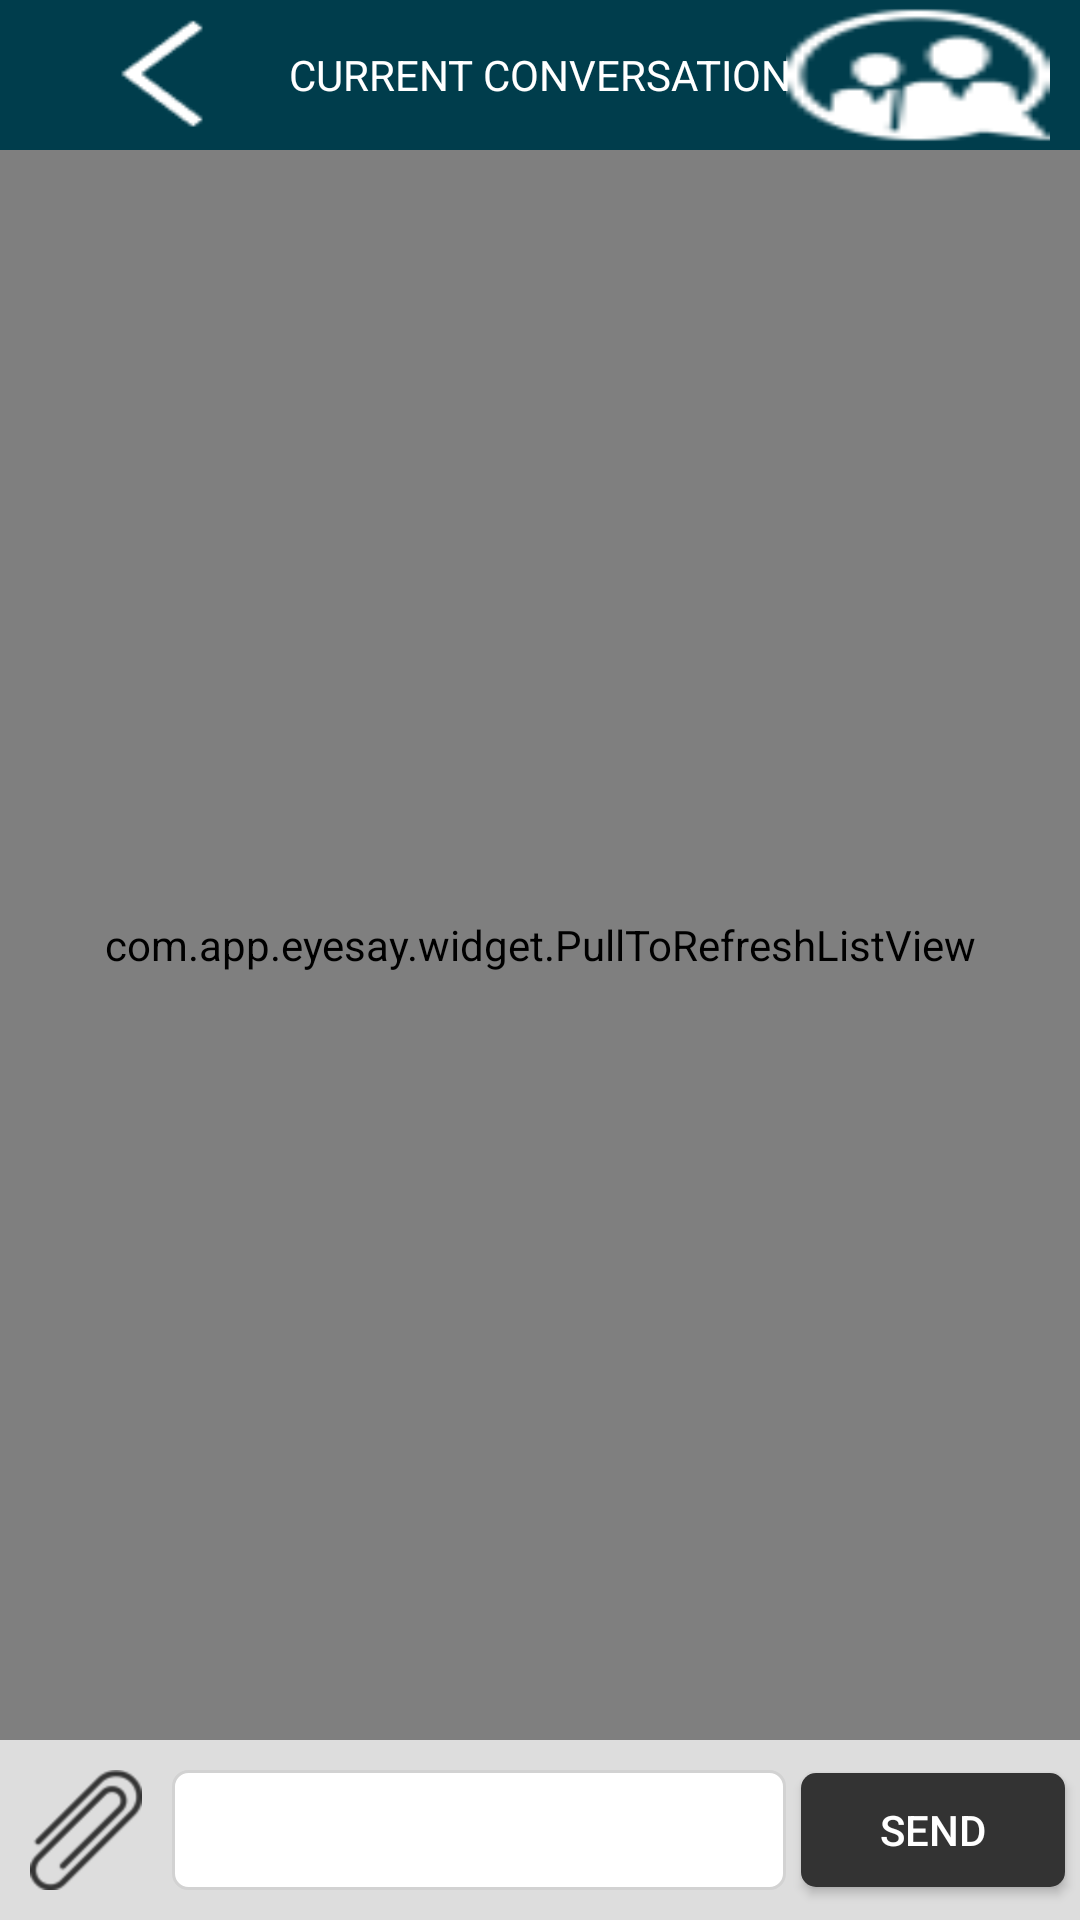

Reconstruct the res/layout file that produces this screen, plus the resources it refers to.
<!-- AndroidManifest.xml: fallback theme Theme.MaterialComponents.DayNight.NoActionBar -->
<!-- res/layout/messagelist.xml -->
<?xml version="1.0" encoding="utf-8"?>
<RelativeLayout xmlns:android="http://schemas.android.com/apk/res/android"
    android:layout_width="fill_parent"
    android:layout_height="fill_parent"
    android:background="@android:color/white" >

    

    <RelativeLayout
        android:id="@+id/message_list_header_ll"
        android:layout_width="fill_parent"
        android:layout_height="50dp"
        android:background="@color/nav_allconversation"
        android:orientation="horizontal" >

        <Button
            android:id="@+id/messagelist_back"
            android:layout_width="wrap_content"
            android:layout_height="wrap_content"
            android:layout_alignParentLeft="true"
            android:layout_centerVertical="true"
            android:layout_marginLeft="10dp"
            android:background="@drawable/back_arrow_40x40" >
        </Button>

        <TextView
            android:id="@+id/txt_Current_conversation"
            android:layout_width="wrap_content"
            android:layout_height="wrap_content"
            android:layout_centerInParent="true"
            android:text="@string/currentconversation"
            android:textColor="@android:color/white"
            android:textSize="14sp" />

        <ProgressBar
            android:id="@+id/msg_progress_bar"
            android:layout_width="25dp"
            android:layout_height="25dp"
            android:layout_alignParentRight="true"
            android:layout_centerVertical="true"
            android:layout_marginRight="10dp"
            android:visibility="invisible" />

        <Button
            android:id="@+id/btn_current_conv"
            android:layout_width="wrap_content"
            android:layout_height="wrap_content"
            android:layout_alignParentRight="true"
            android:layout_centerVertical="true"
            android:layout_marginRight="10dp"
            android:background="@drawable/current_conversation_listeners_40x40"
            android:visibility="visible" />
        
        
        
        
        
        
        
        
        
        
    </RelativeLayout>

    <LinearLayout
        android:id="@+id/bottom_view"
        android:layout_width="fill_parent"
        android:layout_height="60dp"
        android:layout_alignParentBottom="true"
        android:background="@color/send_bar_grey"
        android:visibility="visible"
        android:weightSum="1" >

        <ImageView
            android:id="@+id/eyesayimage"
            android:layout_width="wrap_content"
            android:layout_height="wrap_content"
            android:layout_gravity="center_vertical"
            android:layout_marginLeft="10dp"        
            
            android:background="@drawable/attachment" />

        <EditText
            android:id="@+id/msd_edit_txt"
            android:layout_width="180dp"
            android:layout_height="40dp"
            android:layout_gravity="center_vertical"
            android:layout_marginLeft="10dp"
            android:paddingLeft="10dp"
            android:paddingRight="10dp"
            android:layout_weight="1"
            android:background="@drawable/edit_text_round"
            android:inputType="text"
            android:singleLine="true"
            android:textColor="@color/tribewire_black" />

        <Button
            android:id="@+id/msg_send"
            android:layout_width="wrap_content"
            android:layout_height="38dp"
            android:layout_gravity="center_vertical"
            android:layout_marginLeft="5dp"
            android:layout_marginRight="5dp"
            android:background="@drawable/btn_send_message"
            android:paddingLeft="7dp"
            android:paddingRight="7dp"
            android:gravity="center"
            android:text="Send"
            android:textColor="@color/white" />
    </LinearLayout>

    <RelativeLayout
        android:id="@+id/scrollview"
        android:layout_width="fill_parent"
        android:layout_height="wrap_content"
        android:layout_below="@id/message_list_header_ll"
        android:visibility="gone" >

        <Button
            android:id="@+id/btnAddParticipaths"
            android:layout_width="wrap_content"
            android:layout_height="wrap_content"
            android:layout_alignParentRight="true"
            android:layout_centerVertical="true"
            android:layout_marginLeft="10dp"
            android:layout_marginRight="10dp"
            android:visibility="gone"
            android:background="@drawable/add_contacts_30x30" />

        <ScrollView
            android:layout_width="fill_parent"
            android:layout_height="wrap_content"
            android:layout_marginRight="10dp"
            android:layout_toLeftOf="@id/btnAddParticipaths"
            android:background="@color/lighgrey"
            android:scrollbars="horizontal" >

            <LinearLayout
                android:id="@+id/con_listener"
                android:layout_width="fill_parent"
                android:layout_height="wrap_content"
                android:layout_marginLeft="10dp"
                android:orientation="horizontal" >
            </LinearLayout>
        </ScrollView>
    </RelativeLayout>

    <RelativeLayout
        android:layout_width="fill_parent"
        android:layout_height="fill_parent"
        android:layout_above="@id/bottom_view"
        android:layout_below="@+id/scrollview" >

        <com.app.eyesay.widget.PullToRefreshListView
            android:id="@+id/lst_pull_to_refresh"
            android:layout_width="fill_parent"
            android:layout_height="fill_parent"
            android:divider="#0000"
            android:dividerHeight="2dip"
            android:listSelector="#0000" />
        
        <com.eyesayapp.alphabetlist.IndexableListView
                android:id="@+id/list_add_participant"
                android:visibility="gone"
                android:layout_width="fill_parent"
                android:layout_height="fill_parent"                
                android:divider="@android:color/transparent"
                 />
    </RelativeLayout>

    <LinearLayout
        android:id="@+id/con_audio_recording"
        android:layout_width="fill_parent"
        android:layout_height="wrap_content"
        android:layout_above="@id/bottom_view"
        android:background="@color/black"
        android:padding="1dp"
        android:visibility="gone" >

        <RelativeLayout
            android:layout_width="match_parent"
            android:layout_height="55dp"
            android:background="@color/white" >

            <Button
                android:id="@+id/btn_record"
                android:layout_width="30dp"
                android:layout_height="30dp"
                android:layout_alignParentLeft="true"
                android:layout_centerVertical="true"
                android:layout_marginLeft="5dp"
                android:background="@drawable/record_btn_off"
                android:textColor="@color/blue"
                android:textSize="18dp" />

            <Button
                android:id="@+id/btn_play"
                android:layout_width="25dp"
                android:layout_height="25dp"
                android:layout_centerVertical="true"
                android:layout_marginLeft="10dp"
                android:layout_marginTop="10dp"
                android:layout_toRightOf="@id/btn_record"
                android:background="@drawable/videoplay"
                android:textSize="18dp" />

            <TextView
                android:id="@+id/second_played"
                android:layout_width="wrap_content"
                android:layout_height="wrap_content"
                android:layout_alignParentRight="true"
                android:layout_centerVertical="true"
                android:layout_marginLeft="5dp"
                android:layout_marginRight="35dp"
                android:layout_marginTop="15dp"
                android:text="00:00"
                android:textColor="@android:color/black"
                android:textSize="20dp" />

            <ProgressBar
                android:id="@+id/progressBarRecord"
                style="?android:attr/progressBarStyleHorizontal"
                android:layout_width="fill_parent"
                android:layout_height="wrap_content"
                android:layout_centerVertical="true"
                android:layout_marginRight="2dp"
                android:layout_marginTop="15dp"
                android:layout_toLeftOf="@id/second_played"
                android:layout_toRightOf="@+id/btn_play" />

            
            
            
            
            
            
            
            
            
            
            

            <Button
                android:id="@+id/txt_cancel"
                android:layout_width="24dp"
                android:layout_height="24dp"
                android:layout_alignParentRight="true"
                android:layout_centerVertical="true"
                android:layout_marginRight="10dp"
                android:background="@drawable/cancel_btn_24x24" />
        </RelativeLayout>
    </LinearLayout>

    <RelativeLayout 
        android:id="@+id/rlt_image_attach_view"
        android:layout_width="fill_parent"
        android:layout_height="wrap_content"
        android:layout_above="@id/bottom_view"
        android:visibility="gone"
        >
        <ImageView 
            android:id="@+id/img_selected_image"
            android:layout_width="170dp"
            android:layout_height="170dp"
            android:layout_centerInParent="true"
             
            
            
            />
        
        
    </RelativeLayout>
    
</RelativeLayout>
<!-- resources referenced by this layout -->
<resources>
  <color name="black">#000</color>
  <color name="blue">#00A992</color>
  <color name="gray">#888</color>
  <color name="lighgrey">#E1E1E1</color>
  <color name="nav_allconversation">#003D4C</color>
  <color name="send_bar_grey">#DDDDDD</color>
  <color name="tribewire_black">#333333</color>
  <color name="white">#FFF</color>
  <!-- drawable add_contacts_30x30: png bitmap (drawable-hdpi, 1055 bytes) -->
  <!-- drawable attachment: png bitmap (drawable-hdpi, 3784 bytes) -->
  <!-- drawable back_arrow_40x40: png bitmap (drawable-hdpi, 313 bytes) -->
  <!-- drawable btn_send_message (drawable) -->
  <?xml version="1.0" encoding="utf-8"?>
  <shape 
      xmlns:android="http://schemas.android.com/apk/res/android"
      android:shape="rectangle" >
  
  
      <corners android:radius="5dp"/>
  
          
  
      <gradient
          android:angle="90"
          android:endColor="@color/tribewire_black"
          android:startColor="@color/tribewire_black" />
      
  </shape>
  <!-- drawable cancel_btn_24x24: png bitmap (drawable-hdpi, 843 bytes) -->
  <!-- drawable current_conversation_listeners_40x40: png bitmap (drawable-hdpi, 1920 bytes) -->
  <!-- drawable edit_text_round (drawable) -->
  <?xml version="1.0" encoding="utf-8"?>
  <shape 
      xmlns:android="http://schemas.android.com/apk/res/android"
      android:shape="rectangle" >
  
  
      <corners android:radius="5dp"/>
  
          
      <stroke android:width="1dp" android:color="@color/grey_shade"/>
  
      <gradient
          android:angle="90"
          android:endColor="@color/white"
          android:startColor="@color/white" />
      
  </shape>
  <!-- drawable record_btn_off: png bitmap (drawable-hdpi, 878 bytes) -->
  <!-- drawable videoplay: png bitmap (drawable-hdpi, 348 bytes) -->
  <string name="currentconversation">CURRENT CONVERSATION</string>
  <color name="grey_shade">#D2D2D2</color>
</resources>
